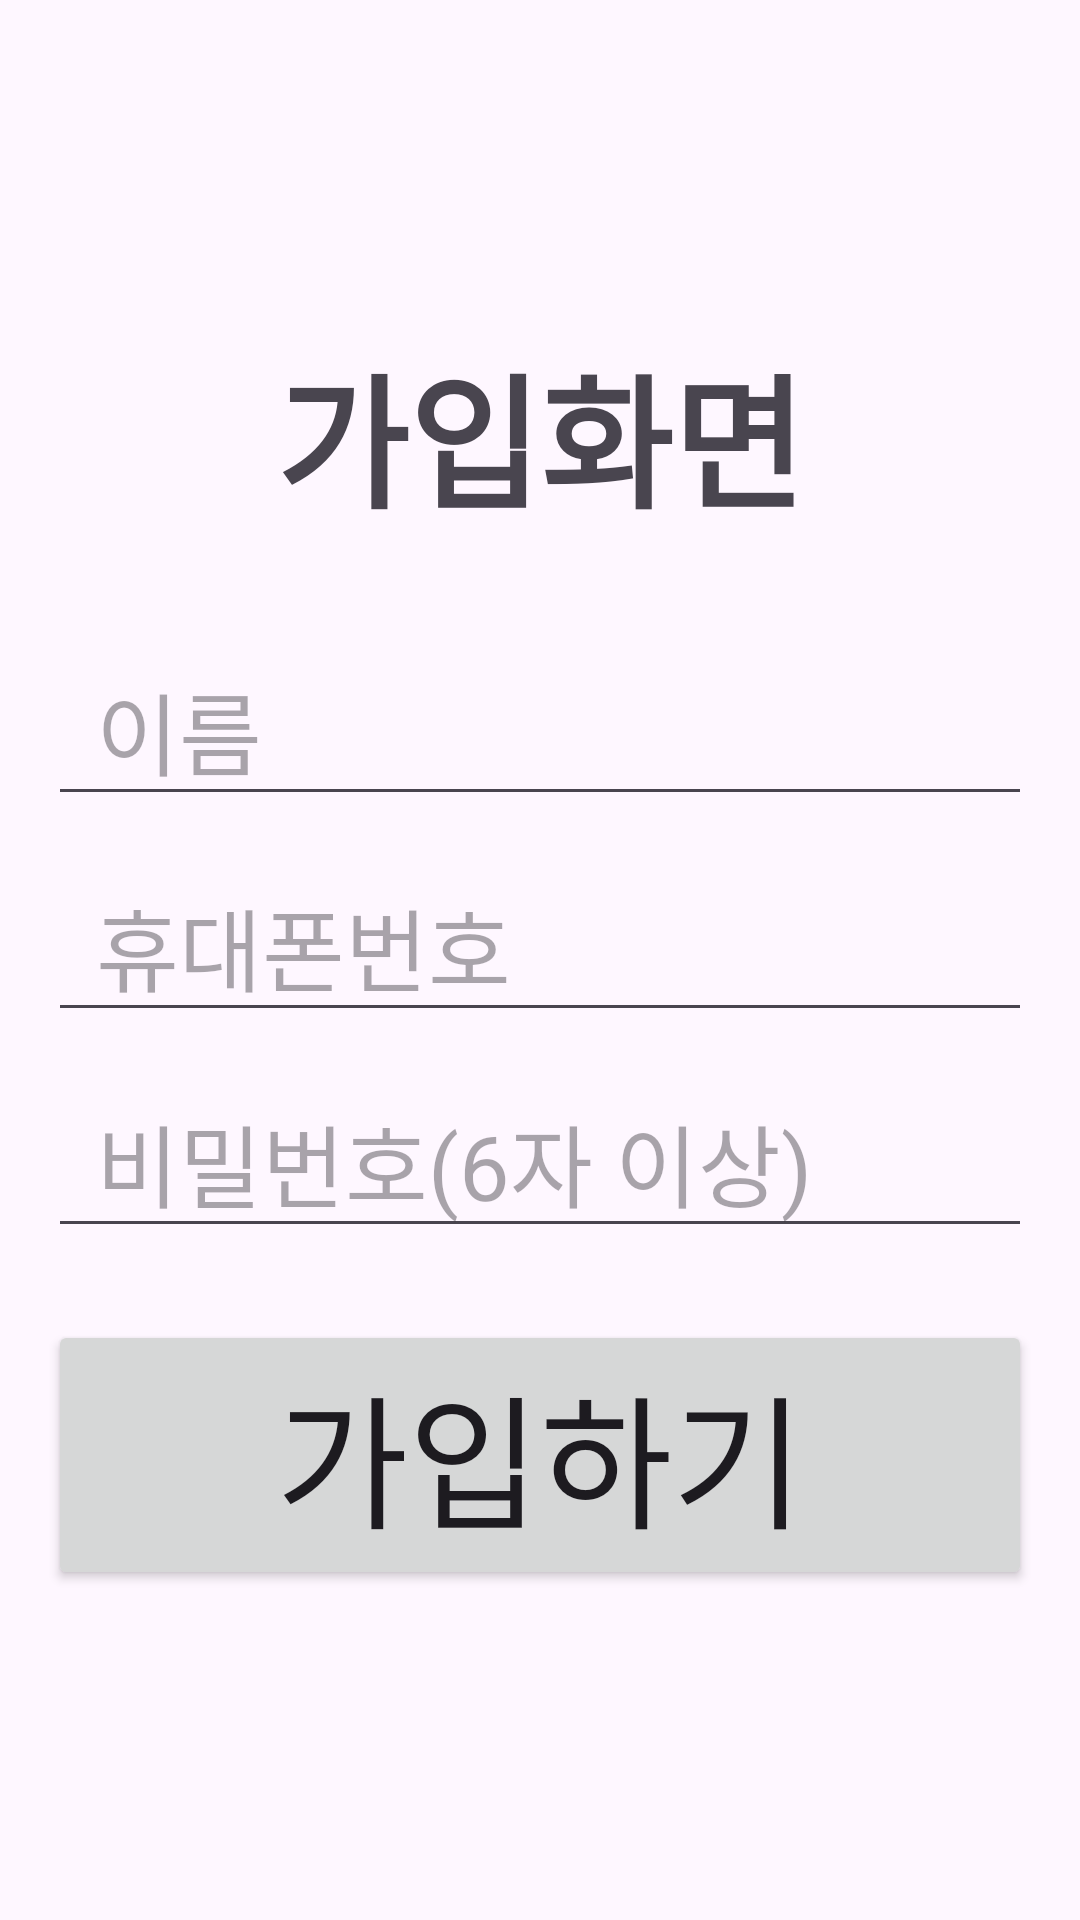

Write the Android layout XML for this screen, with the resource values it uses.
<!-- AndroidManifest.xml: application theme Theme.P_capston -->
<!-- res/layout/activity_register.xml -->
<?xml version="1.0" encoding="utf-8"?>

<LinearLayout xmlns:android="http://schemas.android.com/apk/res/android"
    xmlns:tools="http://schemas.android.com/tools"
    android:layout_width="match_parent"
    android:layout_height="match_parent"
    android:orientation="vertical"
    android:gravity="center"
    android:padding="16dp"
    tools:context=".RegisterActivity">

    <TextView
        android:layout_width="wrap_content"
        android:layout_height="wrap_content"
        android:text="가입화면"
        android:textSize="48sp"
        android:textStyle="bold"
        android:layout_marginBottom="32dp"/>

    <EditText
        android:id="@+id/editTextName"
        android:layout_width="match_parent"
        android:layout_height="60dp"
        android:hint="이름"
        android:textSize="30sp"
        android:inputType="text"
        android:layout_marginBottom="12dp"
        android:paddingHorizontal="16dp"/>

    <EditText
        android:id="@+id/editTextPhone"
        android:layout_width="match_parent"
        android:layout_height="60dp"
        android:hint="휴대폰번호"
        android:textSize="30sp"
        android:inputType="phone"
        android:layout_marginBottom="12dp"
        android:paddingHorizontal="16dp"/>

    <EditText
        android:id="@+id/editTextPassword"
        android:layout_width="match_parent"
        android:layout_height="60dp"
        android:hint="비밀번호(6자 이상)"
        android:textSize="30sp"
        android:inputType="numberPassword"
        android:layout_marginBottom="24dp"
        android:paddingHorizontal="16dp"/>

    <Button
        android:id="@+id/buttonRegister"
        android:layout_width="match_parent"
        android:layout_height="wrap_content"
        android:textSize="48sp"
        android:text="가입하기"/>

</LinearLayout>
<!-- resources referenced by this layout -->
<resources>
  <style name="Theme.P_capston" parent="Base.Theme.P_capston" />
  <style name="Base.Theme.P_capston" parent="Theme.Material3.DayNight.NoActionBar">
          
          
      </style>
</resources>
